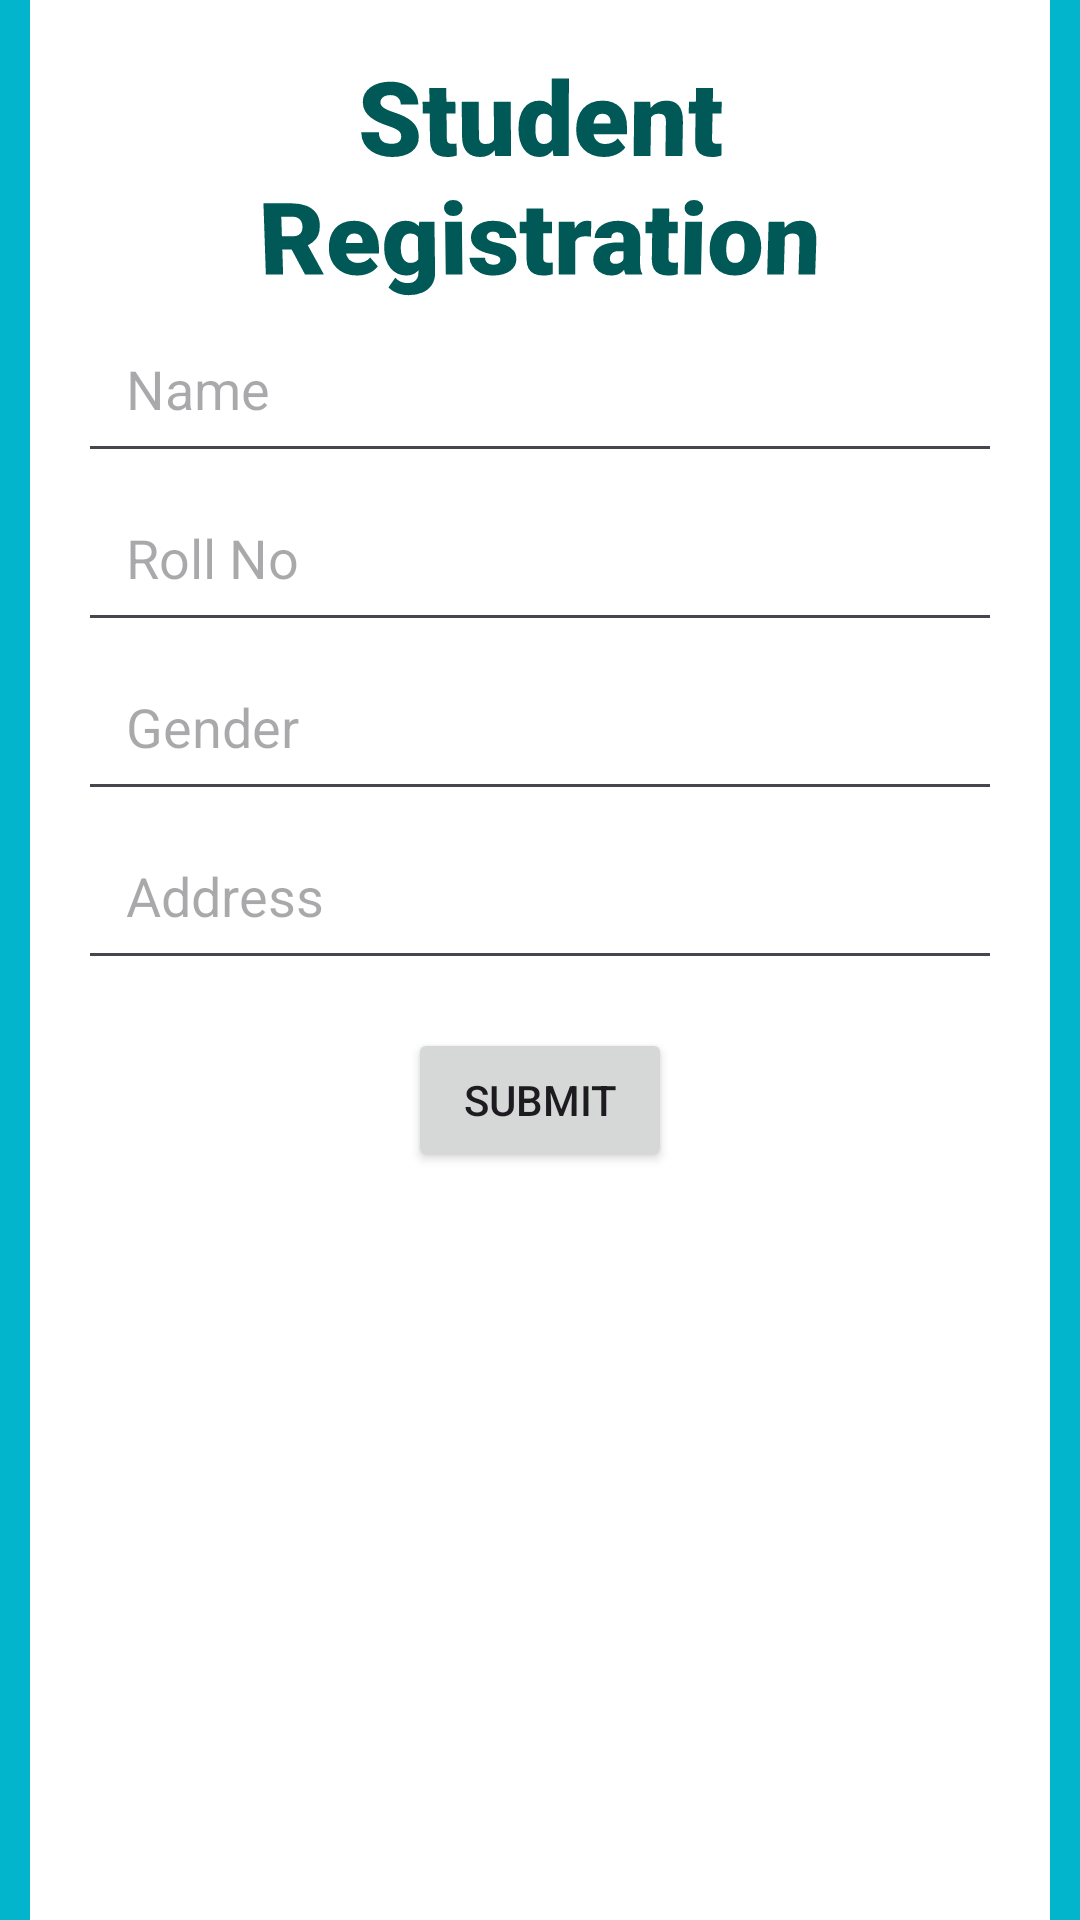

Write the Android layout XML for this screen, with the resource values it uses.
<!-- AndroidManifest.xml: application theme Theme.Lab48 -->
<!-- res/layout/student_info_activity.xml -->
<?xml version="1.0" encoding="utf-8"?>
<androidx.constraintlayout.widget.ConstraintLayout xmlns:android="http://schemas.android.com/apk/res/android"
    xmlns:app="http://schemas.android.com/apk/res-auto"
    xmlns:tools="http://schemas.android.com/tools"
    android:layout_width="match_parent"
    android:layout_height="match_parent"
    android:background="#03B5CC"
    android:paddingHorizontal="10dp"
    tools:context=".StudentInfoActivity">
    <LinearLayout
        android:layout_width="match_parent"
        android:layout_height="match_parent"
        android:orientation="vertical"
        android:padding="16dp"
        android:background="@color/white"
        tools:context=".StudentInfoActivity">

        <TextView
            android:layout_width="match_parent"
            android:layout_height="wrap_content"
            android:fontFamily="sans-serif-black"
            android:rotationX="-4"
            android:scaleX="1"
            android:scaleY="1"
            android:text="Student Registration"
            android:textAlignment="center"
            android:textAllCaps="false"
            android:textAppearance="@style/TextAppearance.AppCompat.Display1"
            android:textColor="#005956"
            android:textStyle="bold" />
        <EditText
            android:id="@+id/etName"
            android:layout_width="match_parent"
            android:layout_height="wrap_content"
            android:hint="Name"
            android:padding="16dp"
            />

        <EditText
            android:id="@+id/etRollNo"
            android:layout_width="match_parent"
            android:layout_height="wrap_content"
            android:hint="Roll No"
            android:padding="16dp"
            />

        <EditText
            android:id="@+id/etGender"
            android:layout_width="match_parent"
            android:layout_height="wrap_content"
            android:hint="Gender"
            android:padding="16dp"
            />

        <EditText
            android:id="@+id/etAddress"
            android:layout_width="match_parent"
            android:layout_height="wrap_content"
            android:hint="Address"
            android:padding="16dp"
            />

        <Button
            android:id="@+id/btnSubmit2"
            android:layout_width="wrap_content"
            android:layout_height="wrap_content"
            android:layout_marginTop="16dp"
            android:layout_gravity="center"
            android:text="Submit" />

    </LinearLayout>

</androidx.constraintlayout.widget.ConstraintLayout>
<!-- resources referenced by this layout -->
<resources>
  <style name="Theme.Lab48" parent="Base.Theme.Lab48" />
  <style name="Base.Theme.Lab48" parent="Theme.Material3.DayNight.NoActionBar">
          
          
      </style>
  <!-- not gathered from this repository: default colours our renderer supplied (Android Studio template values) -->
  <color name="white">#FFFFFFFF</color>
</resources>
